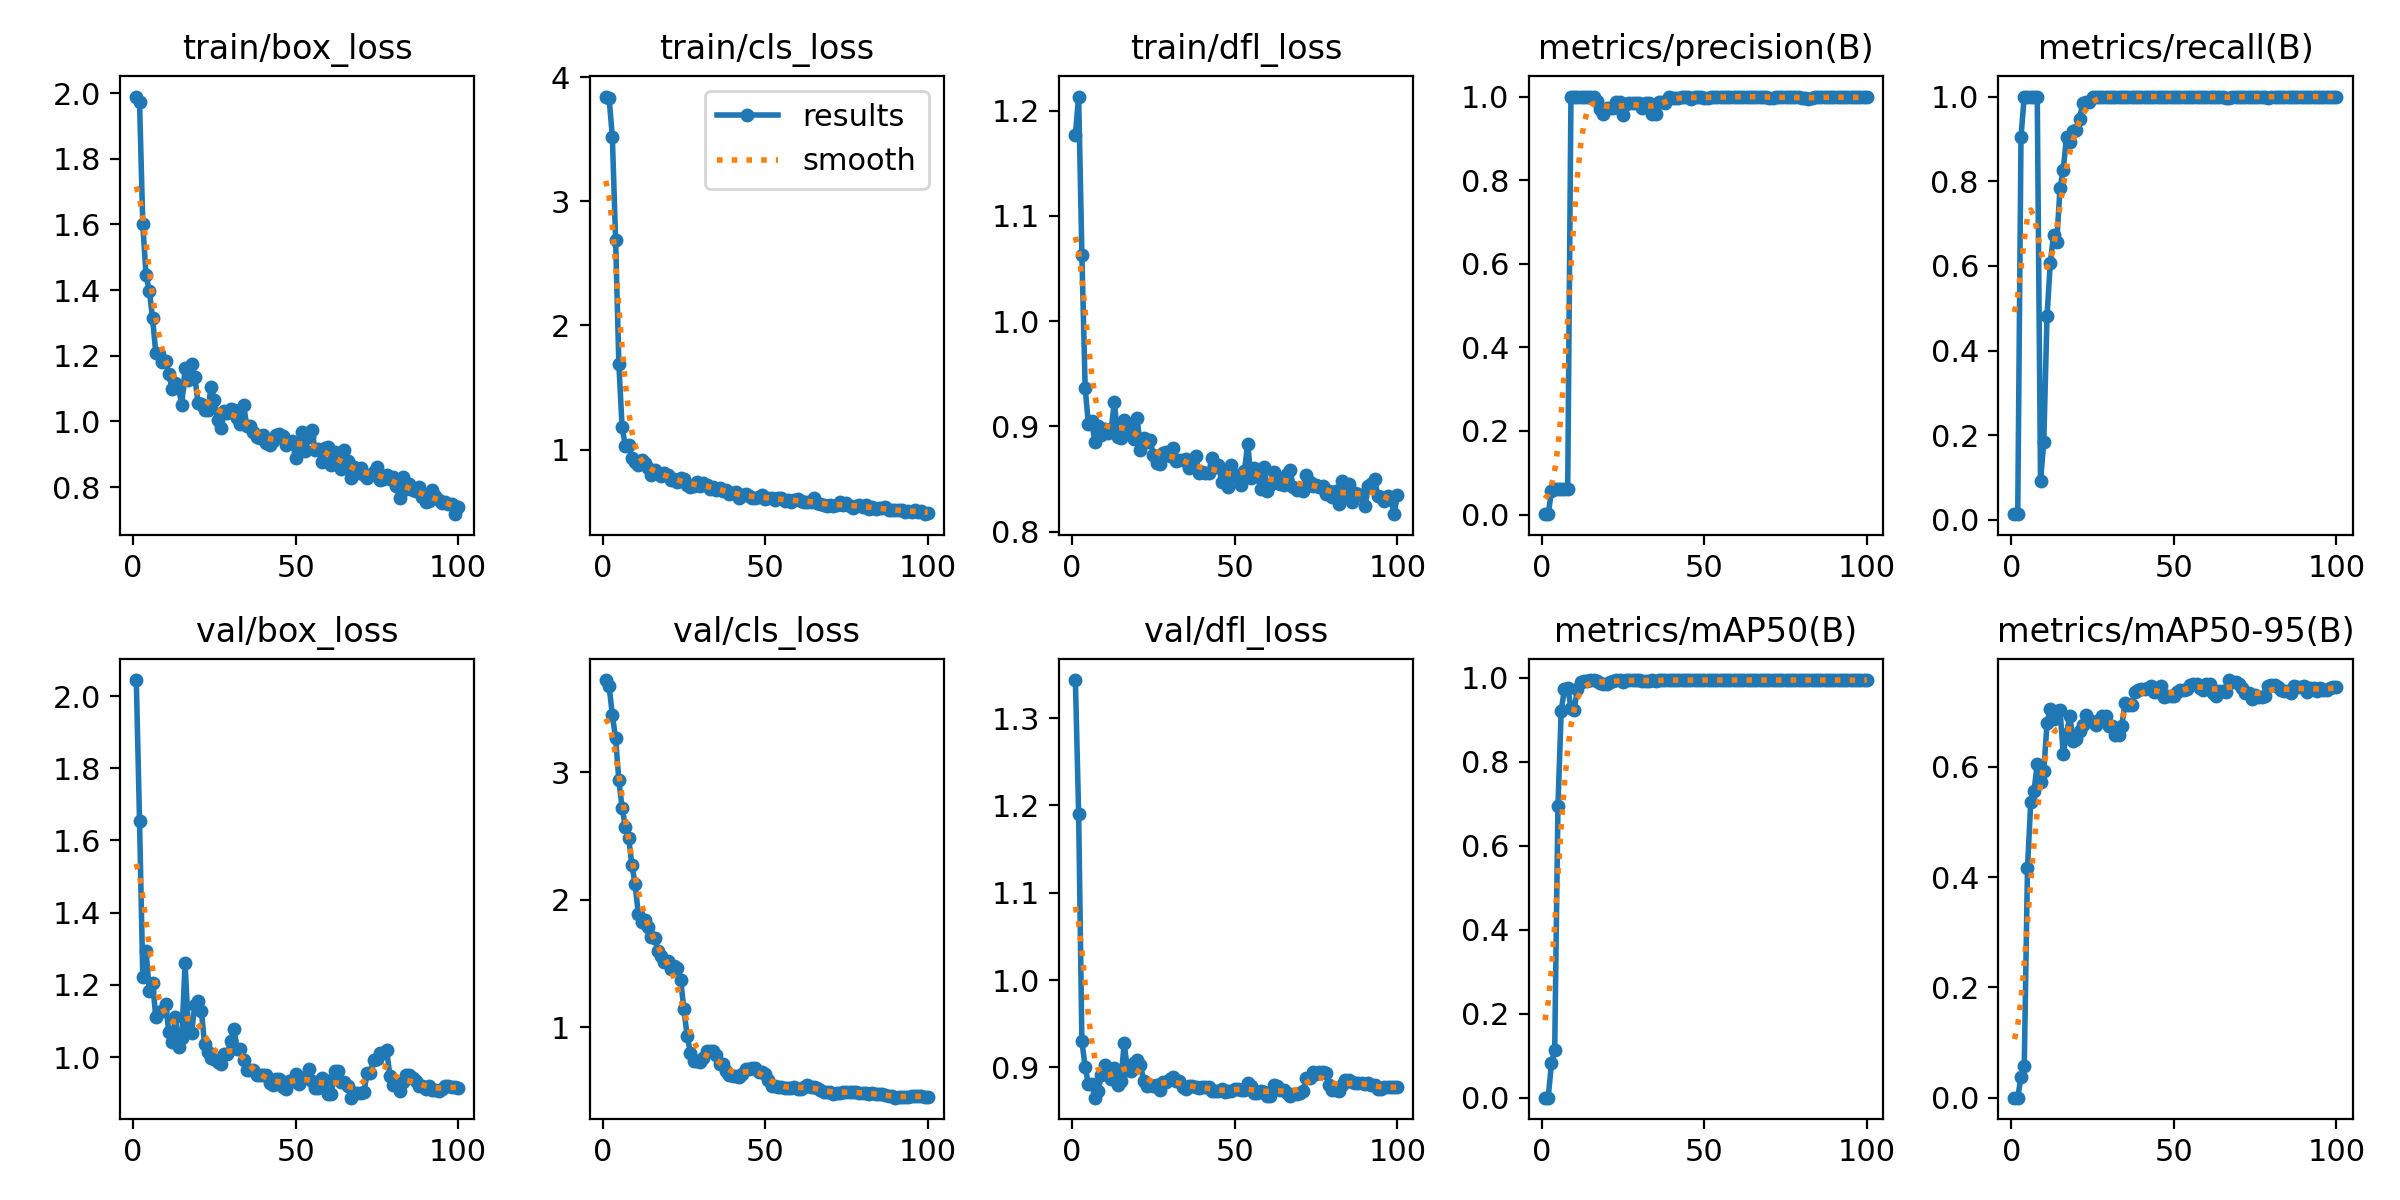

The file beside this chart, header and first rows:
epoch, train/box_loss, train/cls_loss, train/dfl_loss, metrics/precision(B), metrics/recall(B), metrics/mAP50(B), metrics/mAP50-95(B), val/box_loss, val/cls_loss, val/dfl_loss, lr/pg0, lr/pg1, lr/pg2
1, 1.989, 3.843, 1.177, 0.00083, 0.01351, 0.00043, 0.00017, 2.044, 3.725, 1.344, 4e-05, 4e-05, 4e-05
2, 1.972, 3.831, 1.214, 0.00083, 0.01351, 0.00043, 0.00022, 1.653, 3.682, 1.19, 9.901e-05, 9.901e-05, 9.901e-05
3, 1.6, 3.519, 1.063, 0.05583, 0.9054, 0.08195, 0.03815, 1.222, 3.449, 0.9296, 0.0001568, 0.0001568, 0.0001568
4, 1.445, 2.691, 0.9365, 0.06167, 1, 0.114, 0.05749, 1.293, 3.27, 0.9008, 0.0002135, 0.0002135, 0.0002135
5, 1.398, 1.69, 0.9024, 0.06167, 1, 0.6948, 0.4168, 1.184, 2.938, 0.8805, 0.0002689, 0.0002689, 0.0002689
6, 1.315, 1.181, 0.9049, 0.06167, 1, 0.9224, 0.5366, 1.206, 2.722, 0.8813, 0.0003232, 0.0003232, 0.0003232
7, 1.208, 1.028, 0.8849, 0.06167, 1, 0.9732, 0.5562, 1.111, 2.574, 0.8652, 0.0003762, 0.0003762, 0.0003762
8, 1.205, 1.039, 0.9005, 0.06167, 1, 0.9766, 0.6043, 1.124, 2.49, 0.8733, 0.0004281, 0.0004281, 0.0004281
9, 1.181, 0.9308, 0.8915, 1, 0.09242, 0.9293, 0.572, 1.129, 2.276, 0.8912, 0.0004788, 0.0004788, 0.0004788
10, 1.183, 0.8987, 0.8978, 1, 0.1831, 0.9244, 0.5917, 1.148, 2.124, 0.9026, 0.0005283, 0.0005283, 0.0005283
11, 1.145, 0.8746, 0.8933, 1, 0.4805, 0.9744, 0.6787, 1.071, 1.886, 0.8918, 0.0005766, 0.0005766, 0.0005766
12, 1.099, 0.9182, 0.8973, 1, 0.6059, 0.9894, 0.7051, 1.043, 1.829, 0.8866, 0.0006238, 0.0006238, 0.0006238
13, 1.116, 0.8906, 0.9233, 1, 0.6723, 0.9934, 0.686, 1.113, 1.841, 0.8995, 0.0006697, 0.0006697, 0.0006697
14, 1.102, 0.8511, 0.8894, 1, 0.6567, 0.9938, 0.7014, 1.028, 1.79, 0.88, 0.0007145, 0.0007145, 0.0007145
15, 1.052, 0.7965, 0.8893, 1, 0.7841, 0.9947, 0.7034, 1.054, 1.706, 0.8847, 0.000758, 0.000758, 0.000758
16, 1.163, 0.8354, 0.9058, 1, 0.8274, 0.9942, 0.6228, 1.26, 1.703, 0.9275, 0.0008004, 0.0008004, 0.0008004
17, 1.126, 0.8042, 0.9028, 0.9905, 0.9054, 0.9937, 0.6592, 1.079, 1.597, 0.8975, 0.0008416, 0.0008416, 0.0008416
18, 1.174, 0.7851, 0.8967, 0.9708, 0.8919, 0.9887, 0.6928, 1.067, 1.556, 0.8962, 0.0008816, 0.0008816, 0.0008816
19, 1.136, 0.8136, 0.8881, 0.9577, 0.9179, 0.9855, 0.6473, 1.144, 1.512, 0.9053, 0.0009204, 0.0009204, 0.0009204
20, 1.055, 0.795, 0.9083, 0.9715, 0.9218, 0.9866, 0.6503, 1.155, 1.522, 0.9081, 0.000958, 0.000958, 0.000958
21, 1.052, 0.7555, 0.878, 0.9723, 0.9476, 0.9914, 0.665, 1.129, 1.455, 0.9029, 0.0009945, 0.0009945, 0.0009945
22, 1.036, 0.7643, 0.8891, 0.9733, 0.9847, 0.9938, 0.6755, 1.037, 1.482, 0.884, 0.00103, 0.00103, 0.00103
23, 1.035, 0.739, 0.8849, 0.9865, 0.986, 0.9947, 0.6934, 1.014, 1.468, 0.8783, 0.001064, 0.001064, 0.001064
24, 1.104, 0.7701, 0.8871, 0.9865, 0.9873, 0.9949, 0.6841, 0.9979, 1.375, 0.8798, 0.001097, 0.001097, 0.001097
25, 1.065, 0.759, 0.8725, 0.9558, 1, 0.9911, 0.6806, 0.9939, 1.141, 0.8784, 0.001128, 0.001128, 0.001128
26, 1.004, 0.7107, 0.8655, 0.9821, 1, 0.9947, 0.675, 0.9868, 0.9347, 0.8792, 0.001159, 0.001159, 0.001159
27, 0.9786, 0.6949, 0.8646, 0.9839, 1, 0.9947, 0.684, 0.982, 0.8025, 0.8746, 0.001188, 0.001188, 0.001188
28, 1.032, 0.7065, 0.8749, 0.9844, 1, 0.9949, 0.6922, 1.01, 0.7335, 0.8832, 0.001216, 0.001216, 0.001216
29, 1.027, 0.7355, 0.8756, 0.9844, 1, 0.9949, 0.6922, 1.01, 0.7335, 0.8832, 0.001243, 0.001243, 0.001243
30, 1.038, 0.7027, 0.8716, 0.9846, 1, 0.9947, 0.6733, 1.045, 0.7284, 0.8872, 0.001269, 0.001269, 0.001269
31, 1.035, 0.7303, 0.8791, 0.9719, 1, 0.9925, 0.6746, 1.078, 0.7606, 0.8893, 0.001293, 0.001293, 0.001293
32, 1.011, 0.7175, 0.8672, 0.9839, 1, 0.9937, 0.6569, 1.024, 0.8141, 0.884, 0.001317, 0.001317, 0.001317
33, 0.9931, 0.6833, 0.8675, 0.9839, 1, 0.9937, 0.6569, 1.024, 0.8141, 0.884, 0.001339, 0.001339, 0.001339
34, 1.05, 0.7013, 0.8676, 0.9584, 1, 0.9942, 0.6746, 0.991, 0.8155, 0.8779, 0.001347, 0.001347, 0.001347
35, 0.985, 0.6744, 0.8688, 0.9576, 1, 0.9918, 0.7163, 0.9657, 0.7857, 0.8756, 0.001327, 0.001327, 0.001327
36, 0.9862, 0.6933, 0.8603, 0.9867, 0.9992, 0.9947, 0.7128, 0.9643, 0.712, 0.8781, 0.001307, 0.001307, 0.001307
37, 0.9676, 0.6645, 0.8622, 0.9867, 0.9992, 0.9947, 0.7128, 0.9643, 0.712, 0.8781, 0.001287, 0.001287, 0.001287
38, 0.9525, 0.6743, 0.8715, 0.9856, 1, 0.9947, 0.7358, 0.951, 0.6562, 0.8776, 0.001267, 0.001267, 0.001267
39, 0.9482, 0.6402, 0.8561, 0.998, 1, 0.995, 0.7388, 0.9494, 0.625, 0.8765, 0.001248, 0.001248, 0.001248
40, 0.9575, 0.648, 0.8568, 0.9974, 1, 0.995, 0.7402, 0.951, 0.615, 0.878, 0.001228, 0.001228, 0.001228
41, 0.9337, 0.6602, 0.856, 0.9974, 1, 0.995, 0.7402, 0.951, 0.615, 0.878, 0.001208, 0.001208, 0.001208
42, 0.9282, 0.6136, 0.8554, 0.9964, 1, 0.995, 0.7435, 0.9277, 0.6071, 0.878, 0.001188, 0.001188, 0.001188
43, 0.9393, 0.6322, 0.8701, 0.9985, 1, 0.995, 0.7463, 0.9223, 0.6349, 0.8725, 0.001168, 0.001168, 0.001168
44, 0.958, 0.6422, 0.8614, 0.9992, 1, 0.995, 0.7359, 0.9385, 0.6765, 0.8729, 0.001149, 0.001149, 0.001149
45, 0.9613, 0.6241, 0.8633, 0.9992, 1, 0.995, 0.7359, 0.9385, 0.6765, 0.8729, 0.001129, 0.001129, 0.001129
46, 0.956, 0.6122, 0.8473, 0.9953, 1, 0.995, 0.7468, 0.9162, 0.6848, 0.8753, 0.001109, 0.001109, 0.001109
47, 0.9287, 0.6098, 0.8576, 0.9978, 1, 0.995, 0.7275, 0.9122, 0.6826, 0.8712, 0.001089, 0.001089, 0.001089
48, 0.9374, 0.6215, 0.8424, 0.9986, 1, 0.995, 0.7286, 0.9329, 0.6491, 0.8729, 0.001069, 0.001069, 0.001069
49, 0.9395, 0.636, 0.8636, 0.9986, 1, 0.995, 0.7286, 0.9329, 0.6491, 0.8729, 0.00105, 0.00105, 0.00105
50, 0.8873, 0.6028, 0.8536, 0.997, 1, 0.995, 0.7283, 0.9533, 0.6335, 0.8754, 0.00103, 0.00103, 0.00103
51, 0.9174, 0.6072, 0.8513, 0.9974, 1, 0.995, 0.7359, 0.9264, 0.5877, 0.8751, 0.00101, 0.00101, 0.00101
52, 0.9666, 0.6119, 0.844, 0.9981, 1, 0.995, 0.7385, 0.9429, 0.5425, 0.8744, 0.0009902, 0.0009902, 0.0009902
53, 0.9097, 0.5955, 0.858, 0.9981, 1, 0.995, 0.7385, 0.9429, 0.5425, 0.8744, 0.0009704, 0.0009704, 0.0009704
54, 0.9537, 0.6075, 0.8833, 0.9984, 1, 0.995, 0.7405, 0.9674, 0.53, 0.8818, 0.0009506, 0.0009506, 0.0009506
55, 0.9727, 0.6107, 0.8513, 0.9985, 1, 0.995, 0.7487, 0.9351, 0.5331, 0.8782, 0.0009308, 0.0009308, 0.0009308
56, 0.9115, 0.5853, 0.8608, 0.9988, 1, 0.995, 0.7505, 0.9143, 0.5228, 0.8706, 0.000911, 0.000911, 0.000911
57, 0.9152, 0.5926, 0.8531, 0.9988, 1, 0.995, 0.7505, 0.9143, 0.5228, 0.8706, 0.0008912, 0.0008912, 0.0008912
58, 0.8778, 0.578, 0.8404, 0.9992, 1, 0.995, 0.7429, 0.9428, 0.5276, 0.873, 0.0008714, 0.0008714, 0.0008714
59, 0.919, 0.591, 0.8617, 0.9998, 1, 0.995, 0.7387, 0.9378, 0.5286, 0.8717, 0.0008516, 0.0008516, 0.0008516
60, 0.9224, 0.5996, 0.8388, 0.9996, 1, 0.995, 0.751, 0.8988, 0.5177, 0.8672, 0.0008318, 0.0008318, 0.0008318
... 40 more rows
